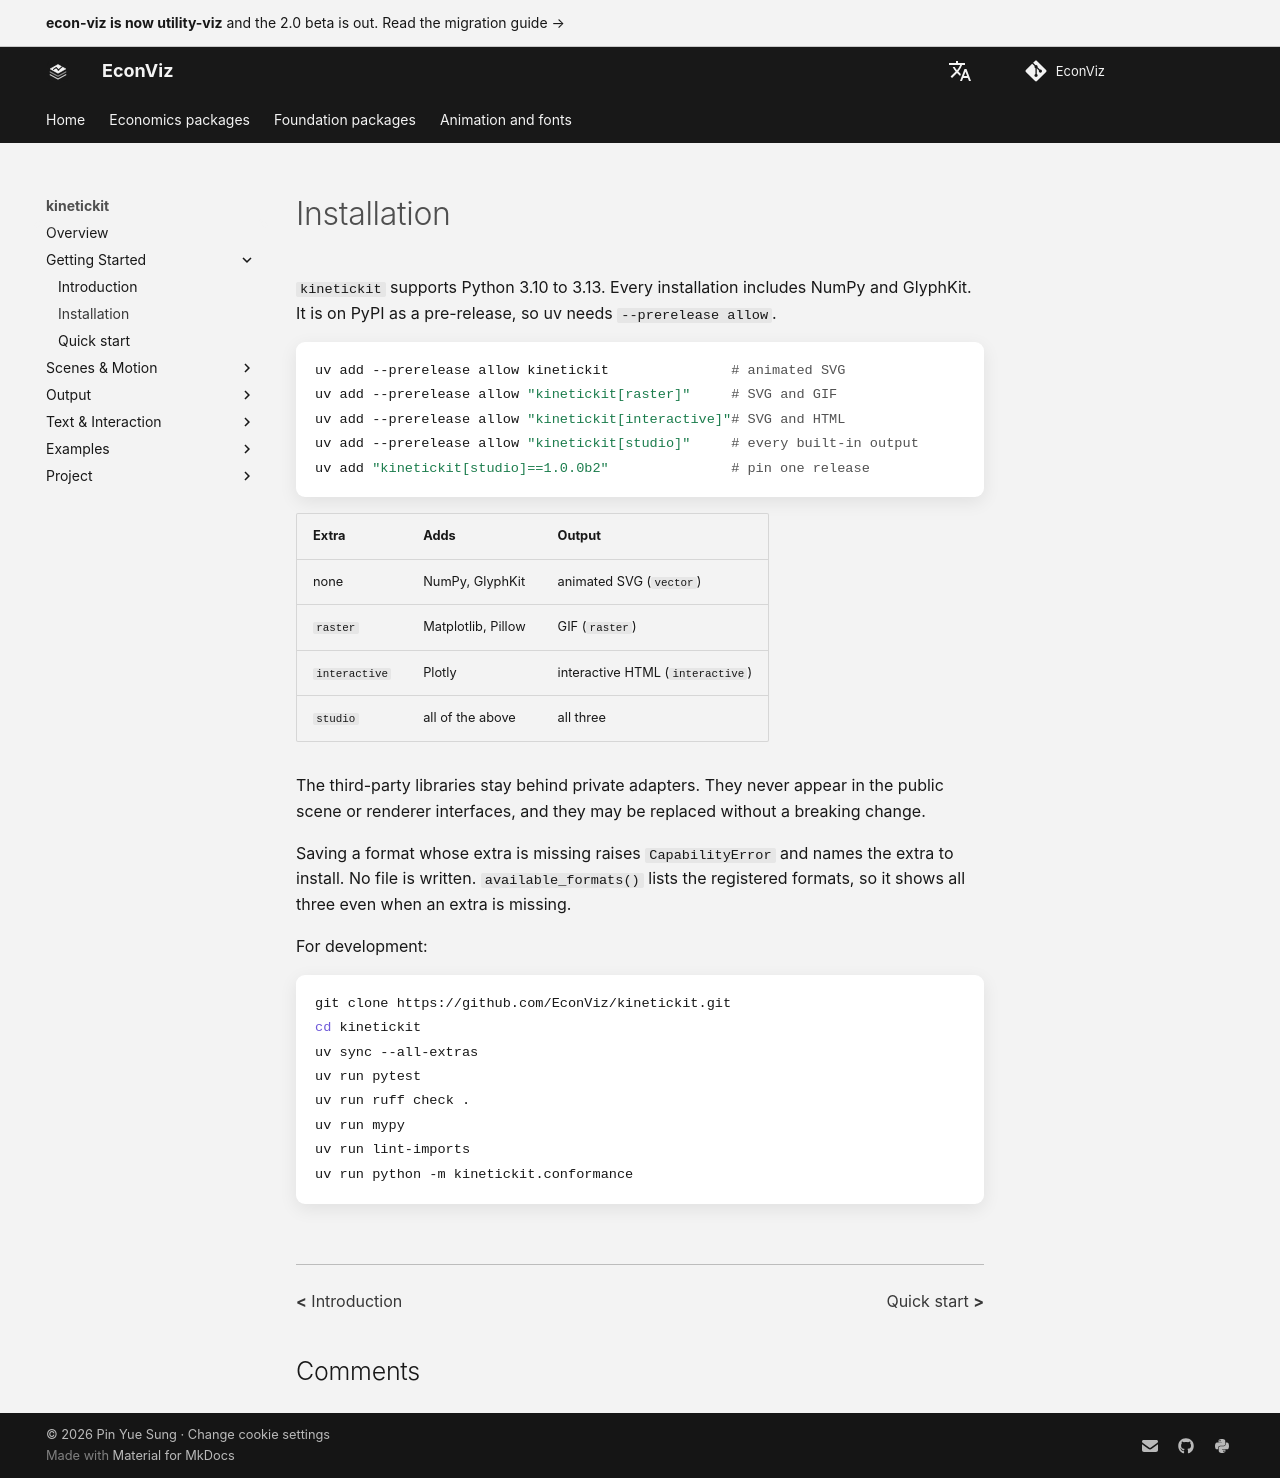

repository: EconViz/econ-viz-docs · page: kinetickit/installation/index.html · generator: mkdocs

---
seo_title: "Installation"
---

# Installation

<span id="sec-install"></span>

`kinetickit` supports Python 3.10 to 3.13. Every installation includes NumPy and GlyphKit. It is on PyPI as a pre-release, so uv needs `--prerelease allow`.

```bash
uv add --prerelease allow kinetickit               # animated SVG
uv add --prerelease allow "kinetickit[raster]"     # SVG and GIF
uv add --prerelease allow "kinetickit[interactive]"# SVG and HTML
uv add --prerelease allow "kinetickit[studio]"     # every built-in output
uv add "kinetickit[studio]==1.0.0b2"               # pin one release
```

| Extra | Adds | Output |
| --- | --- | --- |
| none | NumPy, GlyphKit | animated SVG (`vector`) |
| `raster` | Matplotlib, Pillow | GIF (`raster`) |
| `interactive` | Plotly | interactive HTML (`interactive`) |
| `studio` | all of the above | all three |

The third-party libraries stay behind private adapters. They never appear in the public scene or renderer interfaces, and they may be replaced without a breaking change.

Saving a format whose extra is missing raises `CapabilityError` and names the extra to install. No file is written. `available_formats()` lists the registered formats, so it shows all three even when an extra is missing.

For development:

```bash
git clone https://github.com/EconViz/kinetickit.git
cd kinetickit
uv sync --all-extras
uv run pytest
uv run ruff check .
uv run mypy
uv run lint-imports
uv run python -m kinetickit.conformance
```
